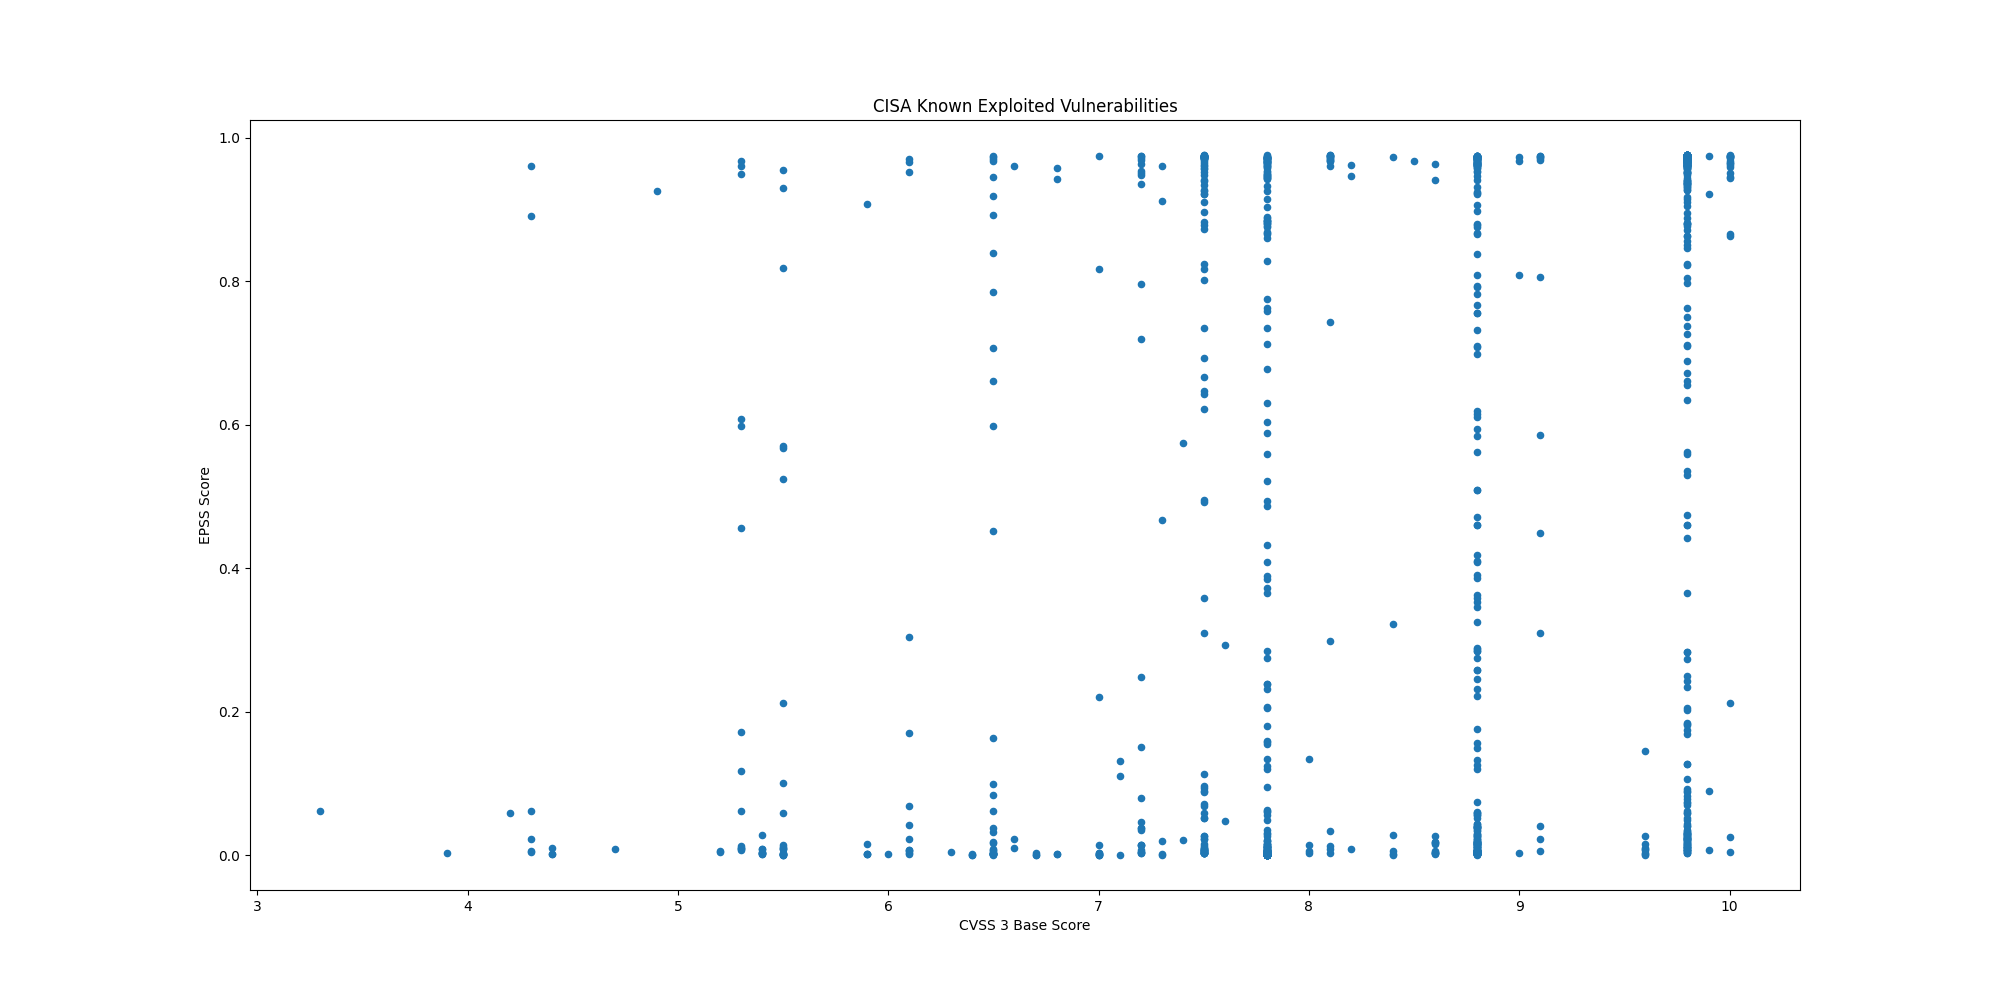

Source data for this figure (header and first rows):
CVE, CVSS3, EPSS, EPSS Percentile, Description, Date
CVE-2024-9380, 7.2, 0.04637, 0.9275, Ivanti Cloud Services Appliance (CSA) co…, 2024-10-09
CVE-2024-9379, 7.2, 0.00756, 0.8138, Ivanti Cloud Services Appliance (CSA) co…, 2024-10-09
CVE-2024-23113, 9.8, 0.00802, 0.8202, Fortinet FortiOS, FortiPAM, FortiProxy, …, 2024-10-09
CVE-2024-43573, 8.1, 0.0133, 0.8635, Microsoft Windows MSHTML Platform contai…, 2024-10-08
CVE-2024-43572, 7.8, 0.00076, 0.3354, Microsoft Windows Management Console con…, 2024-10-08
CVE-2024-43047, 7.8, 0.00113, 0.4562, Multiple Qualcomm chipsets contain a use…, 2024-10-08
CVE-2024-45519, 9.8, 0.9503, 0.9937, Synacor Zimbra Collaboration contains an…, 2024-10-03
CVE-2024-29824, 8.8, 0.3633, 0.9724, Ivanti Endpoint Manager (EPM) contains a…, 2024-10-02
CVE-2019-0344, 9.8, 0.2835, 0.9693, SAP Commerce Cloud (formerly known as Hy…, 2024-09-30
CVE-2021-4043, 5.5, 0.00911, 0.8317, Motion Spell GPAC contains a null pointe…, 2024-09-30
CVE-2020-15415, 9.8, 0.9302, 0.9912, DrayTek Vigor3900, Vigor2960, and Vigor3…, 2024-09-30
CVE-2023-25280, 9.8, 0.021, 0.8939, D-Link DIR-820 routers contain an OS com…, 2024-09-30
CVE-2024-7593, 9.8, 0.9732, 0.9991, Ivanti Virtual Traffic Manager contains …, 2024-09-24
CVE-2024-8963, 9.1, 0.3099, 0.9705, Ivanti Cloud Services Appliance (CSA) co…, 2024-09-19
CVE-2020-14644, 9.8, 0.2429, 0.9672, Oracle WebLogic Server, a product within…, 2024-09-18
CVE-2022-21445, 9.8, 0.07306, 0.942, Oracle ADF Faces library, included with …, 2024-09-18
CVE-2020-0618, 8.8, 0.9732, 0.9991, Microsoft SQL Server Reporting Services …, 2024-09-18
CVE-2024-27348, 9.8, 0.9634, 0.996, Apache HugeGraph-Server contains an impr…, 2024-09-18
CVE-2014-0502, 8.8, 0.4102, 0.9736, Adobe Flash Player contains a double fre…, 2024-09-17
CVE-2013-0648, 8.8, 0.2577, 0.9681, Adobe Flash Player contains an unspecifi…, 2024-09-17
CVE-2013-0643, 8.8, 0.2577, 0.9681, Adobe Flash Player contains an incorrect…, 2024-09-17
CVE-2014-0497, 9.8, 0.9667, 0.9969, Adobe Flash Player contains an integer u…, 2024-09-17
CVE-2024-6670, 9.8, 0.9099, 0.9895, Progress WhatsUp Gold contains a SQL inj…, 2024-09-16
CVE-2024-43461, 8.8, 0.03912, 0.9217, Microsoft Windows MSHTML Platform contai…, 2024-09-16
CVE-2024-8190, 7.2, 0.1512, 0.9595, Ivanti Cloud Services Appliance (CSA) co…, 2024-09-13
CVE-2024-38217, 5.4, 0.00268, 0.6811, Microsoft Windows Mark of the Web (MOTW)…, 2024-09-10
CVE-2024-38014, 7.8, 0.00055, 0.2377, Microsoft Windows Installer contains an …, 2024-09-10
CVE-2024-38226, 7.3, 0.00051, 0.2087, Microsoft Publisher contains a protectio…, 2024-09-10
CVE-2024-40766, 9.8, 0.01021, 0.8412, SonicWall SonicOS contains an improper a…, 2024-09-09
CVE-2017-1000253, 7.8, 0.06297, 0.9379, Linux kernel contains a position-indepen…, 2024-09-09
CVE-2016-3714, 8.4, 0.9736, 0.9992, ImageMagick contains an improper input v…, 2024-09-09
CVE-2024-7262, 7.8, 0.01147, 0.8513, Kingsoft WPS Office contains a path trav…, 2024-09-03
CVE-2021-20124, 7.5, 0.4918, 0.9757, Draytek VigorConnect contains a path tra…, 2024-09-03
CVE-2021-20123, 7.5, 0.4945, 0.9758, Draytek VigorConnect contains a path tra…, 2024-09-03
CVE-2024-7965, 8.8, 0.2753, 0.9689, Google Chromium V8 contains an inappropr…, 2024-08-28
CVE-2024-38856, 9.8, 0.9354, 0.9918, Apache OFBiz contains an incorrect autho…, 2024-08-27
CVE-2024-7971, 8.8, 0.00159, 0.5287, Google Chromium V8 contains a type confu…, 2024-08-26
CVE-2024-39717, 7.2, 0.0026, 0.6604, The Versa Director GUI contains an unres…, 2024-08-23
CVE-2021-31196, 7.2, 0.07963, 0.9442, Microsoft Exchange Server contains an in…, 2024-08-21
CVE-2022-0185, 8.4, 0.0024, 0.6222, Linux kernel contains a heap-based buffe…, 2024-08-21
CVE-2021-33045, 9.8, 0.9332, 0.9915, Dahua IP cameras and related products co…, 2024-08-21
CVE-2021-33044, 9.8, 0.9523, 0.994, Dahua IP cameras and related products co…, 2024-08-21
CVE-2024-23897, 9.8, 0.9683, 0.9973, Jenkins Command Line Interface (CLI) con…, 2024-08-19
CVE-2024-28986, 9.8, 0.02618, 0.9054, SolarWinds Web Help Desk contains a dese…, 2024-08-15
CVE-2024-38107, 7.8, 0.00043, 0.1023, Microsoft Windows Power Dependency Coord…, 2024-08-13
CVE-2024-38106, 7.0, 0.00043, 0.1023, Microsoft Windows Kernel contains an uns…, 2024-08-13
CVE-2024-38193, 7.8, 0.00043, 0.1023, Microsoft Windows Ancillary Function Dri…, 2024-08-13
CVE-2024-38213, 6.5, 0.0022, 0.602, Microsoft Windows SmartScreen contains a…, 2024-08-13
CVE-2024-38178, 7.5, 0.01323, 0.8631, Microsoft Windows Scripting Engine conta…, 2024-08-13
CVE-2024-38189, 8.8, 0.00993, 0.8391, Microsoft Project contains an unspecifie…, 2024-08-13
CVE-2024-32113, 9.8, 0.8948, 0.9885, Apache OFBiz contains a path traversal v…, 2024-08-07
CVE-2024-36971, 7.8, 0.00105, 0.4387, Android contains an unspecified vulnerab…, 2024-08-07
CVE-2018-0824, 8.8, 0.97, 0.9979, Microsoft COM for Windows contains a des…, 2024-08-05
CVE-2024-37085, 7.2, 0.01412, 0.8679, VMware ESXi contains an authentication b…, 2024-07-30
CVE-2023-45249, 9.8, 0.881, 0.9876, Acronis Cyber Infrastructure (ACI) allow…, 2024-07-29
CVE-2024-5217, 9.8, 0.9616, 0.9956, ServiceNow Washington DC, Vancouver, and…, 2024-07-29
CVE-2024-4879, 9.8, 0.9656, 0.9966, ServiceNow Utah, Vancouver, and Washingt…, 2024-07-29
CVE-2024-39891, 5.3, 0.1179, 0.9544, Twilio Authy contains an information dis…, 2024-07-23
CVE-2012-4792, 8.8, 0.9308, 0.9912, Microsoft Internet Explorer contains a u…, 2024-07-23
CVE-2022-22948, 6.5, 0.00777, 0.8169, VMware vCenter Server contains an incorr…, 2024-07-17
... 1,133 more rows
